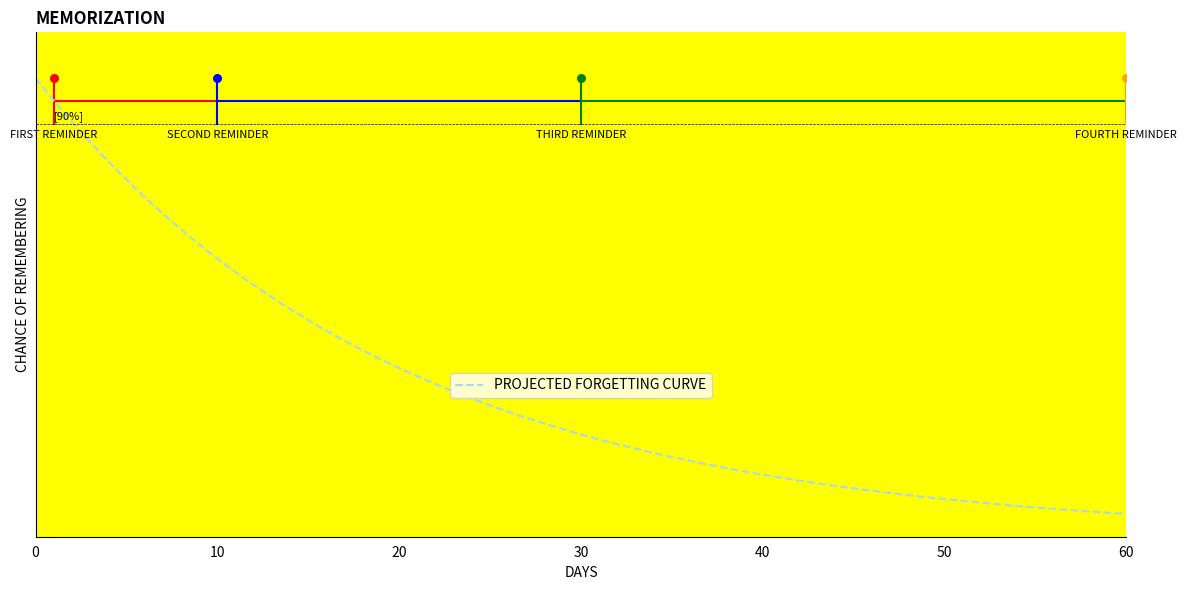

This figure's Python source:
import matplotlib.pyplot as plt
import numpy as np

# Set up the figure and axis
fig, ax = plt.subplots(figsize=(12, 6))
ax.set_facecolor('#FFFF00')

# Define reminders
reminders = [
    {'label': 'FIRST REMINDER', 'day': 1, 'color': 'red'},
    {'label': 'SECOND REMINDER', 'day': 10, 'color': 'blue'},
    {'label': 'THIRD REMINDER', 'day': 30, 'color': 'green'},
    {'label': 'FOURTH REMINDER', 'day': 60, 'color': 'orange'}
]

# Plot reminder lines
for i, reminder in enumerate(reminders):
    ax.plot([reminder['day'], reminder['day']], [90, 100], color=reminder['color'])
    if i < len(reminders) - 1:
        ax.plot([reminder['day'], reminders[i+1]['day']], [95, 95], color=reminder['color'])
    else:
        ax.plot([reminder['day'], 60], [90, 90], color=reminder['color'])
    ax.scatter(reminder['day'], 100, color=reminder['color'], s=30)
    ax.annotate(reminder['label'], (reminder['day'], 87), ha='center', fontsize=8)

# Plot forgetting curve
x = np.linspace(0, 60, 100)
y = 100 * np.exp(-0.05 * x)
ax.plot(x, y, '--', color='lightblue', label='PROJECTED FORGETTING CURVE')

# Set up axes
ax.set_xlim(0, 60)
ax.set_ylim(0, 110)
ax.set_xlabel('DAYS')
ax.set_ylabel('CHANCE OF REMEMBERING')
ax.set_title('MEMORIZATION', fontweight='bold', loc='left')

# Add 90% line
ax.axhline(y=90, color='black', linestyle='--', linewidth=0.5)
ax.text(1, 91, '[90%]', fontsize=8)

# Customize ticks
ax.set_xticks([0, 10, 20, 30, 40, 50, 60])
ax.set_yticks([])
ax.tick_params(axis='x', which='both', bottom=False)

# Add legend
ax.legend(loc='center', bbox_to_anchor=(0.5, 0.3))

# Remove top and right spines
ax.spines['top'].set_visible(False)
ax.spines['right'].set_visible(False)

# Show plot
plt.tight_layout()
plt.show()